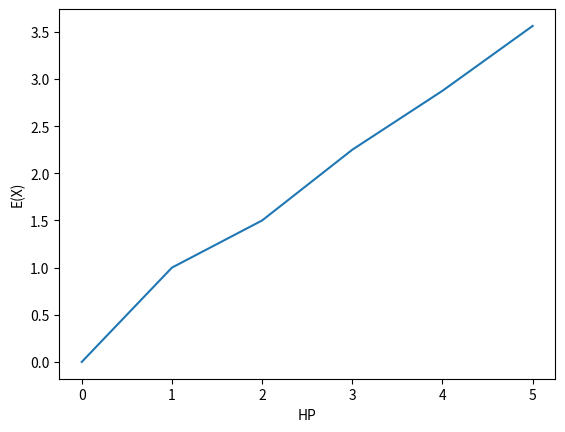

Python code for this plot:
import numpy as np
import matplotlib.pyplot as plt

data = np.fromfunction(lambda x: -2*(-1/2)**x/9 + 2*x/3 + 2/9, (51,))

plt.plot(data)
plt.xlabel('HP')
plt.ylabel('E(X)')
plt.savefig('graph0.png')
plt.clf()
plt.plot(data[:6])
plt.xlabel('HP')
plt.ylabel('E(X)')
plt.savefig('graph1.png')

